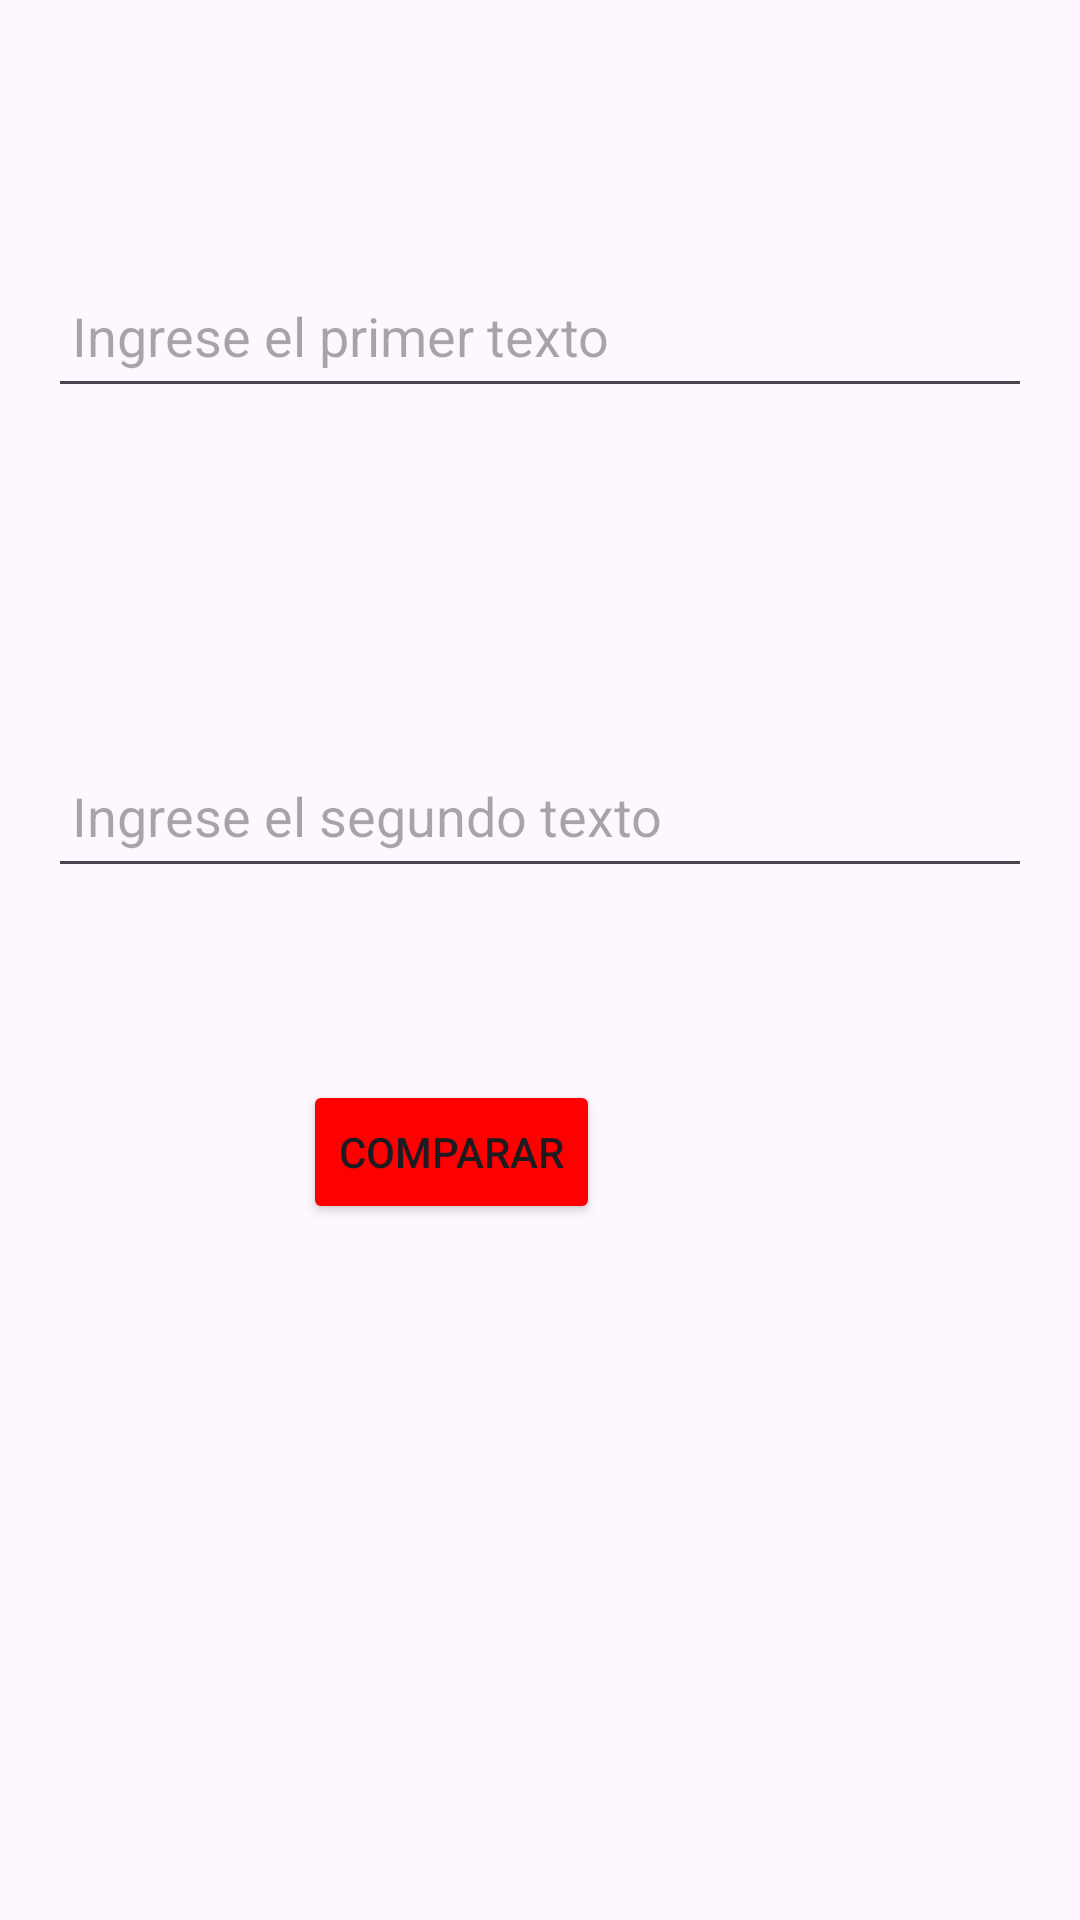

Layout XML and referenced resources for this Android screen:
<!-- AndroidManifest.xml: application theme Theme.ApplicationProyectoFinalVirginia -->
<!-- res/layout/content_main.xml -->
<?xml version="1.0" encoding="utf-8"?>
<androidx.constraintlayout.widget.ConstraintLayout xmlns:android="http://schemas.android.com/apk/res/android"
    xmlns:app="http://schemas.android.com/apk/res-auto"
    xmlns:tools="http://schemas.android.com/tools"
    android:layout_width="match_parent"
    android:layout_height="match_parent"
    tools:context=".MainActivity">

    <EditText
        android:id="@+id/editText1"
        android:layout_width="0dp"
        android:layout_height="wrap_content"
        android:layout_marginStart="16dp"
        android:layout_marginTop="88dp"
        android:layout_marginEnd="16dp"
        android:hint="Ingrese el primer texto"
        android:inputType="text"
        android:minHeight="48dp"
        android:padding="8dp"
        app:layout_constraintEnd_toEndOf="parent"
        app:layout_constraintHorizontal_bias="0.0"
        app:layout_constraintStart_toStartOf="parent"
        app:layout_constraintTop_toTopOf="parent" />

    <EditText
        android:id="@+id/editText2"
        android:layout_width="0dp"
        android:layout_height="wrap_content"
        android:layout_marginStart="16dp"
        android:layout_marginTop="112dp"
        android:layout_marginEnd="16dp"
        android:hint="Ingrese el segundo texto"
        android:inputType="text"
        android:minHeight="48dp"
        android:padding="8dp"
        app:layout_constraintEnd_toEndOf="parent"
        app:layout_constraintHorizontal_bias="1.0"
        app:layout_constraintStart_toStartOf="parent"
        app:layout_constraintTop_toBottomOf="@id/editText1" />

    <Button
        android:id="@+id/compareButton"
        android:layout_width="wrap_content"
        android:layout_height="wrap_content"
        android:layout_marginTop="64dp"
        android:layout_marginEnd="160dp"
        android:backgroundTint="@color/colorPrimary"
        android:padding="12dp"
        android:text="Comparar"
        app:layout_constraintEnd_toEndOf="parent"
        app:layout_constraintTop_toBottomOf="@id/editText2" />

    <TextView
        android:id="@+id/resultTextView"
        android:layout_width="0dp"
        android:layout_height="wrap_content"
        android:text=""
        android:textSize="18sp"
        android:textStyle="bold"
        app:layout_constraintTop_toBottomOf="@id/compareButton"
        app:layout_constraintStart_toStartOf="parent"
        app:layout_constraintEnd_toEndOf="parent"
        android:layout_marginTop="32dp"/>

</androidx.constraintlayout.widget.ConstraintLayout>
<!-- resources referenced by this layout -->
<resources>
  <color name="colorPrimary">#FF0000</color>
  <style name="Theme.ApplicationProyectoFinalVirginia" parent="Base.Theme.ApplicationProyectoFinalVirginia" />
  <style name="Base.Theme.ApplicationProyectoFinalVirginia" parent="Theme.Material3.DayNight.NoActionBar">
          
          
      </style>
</resources>
